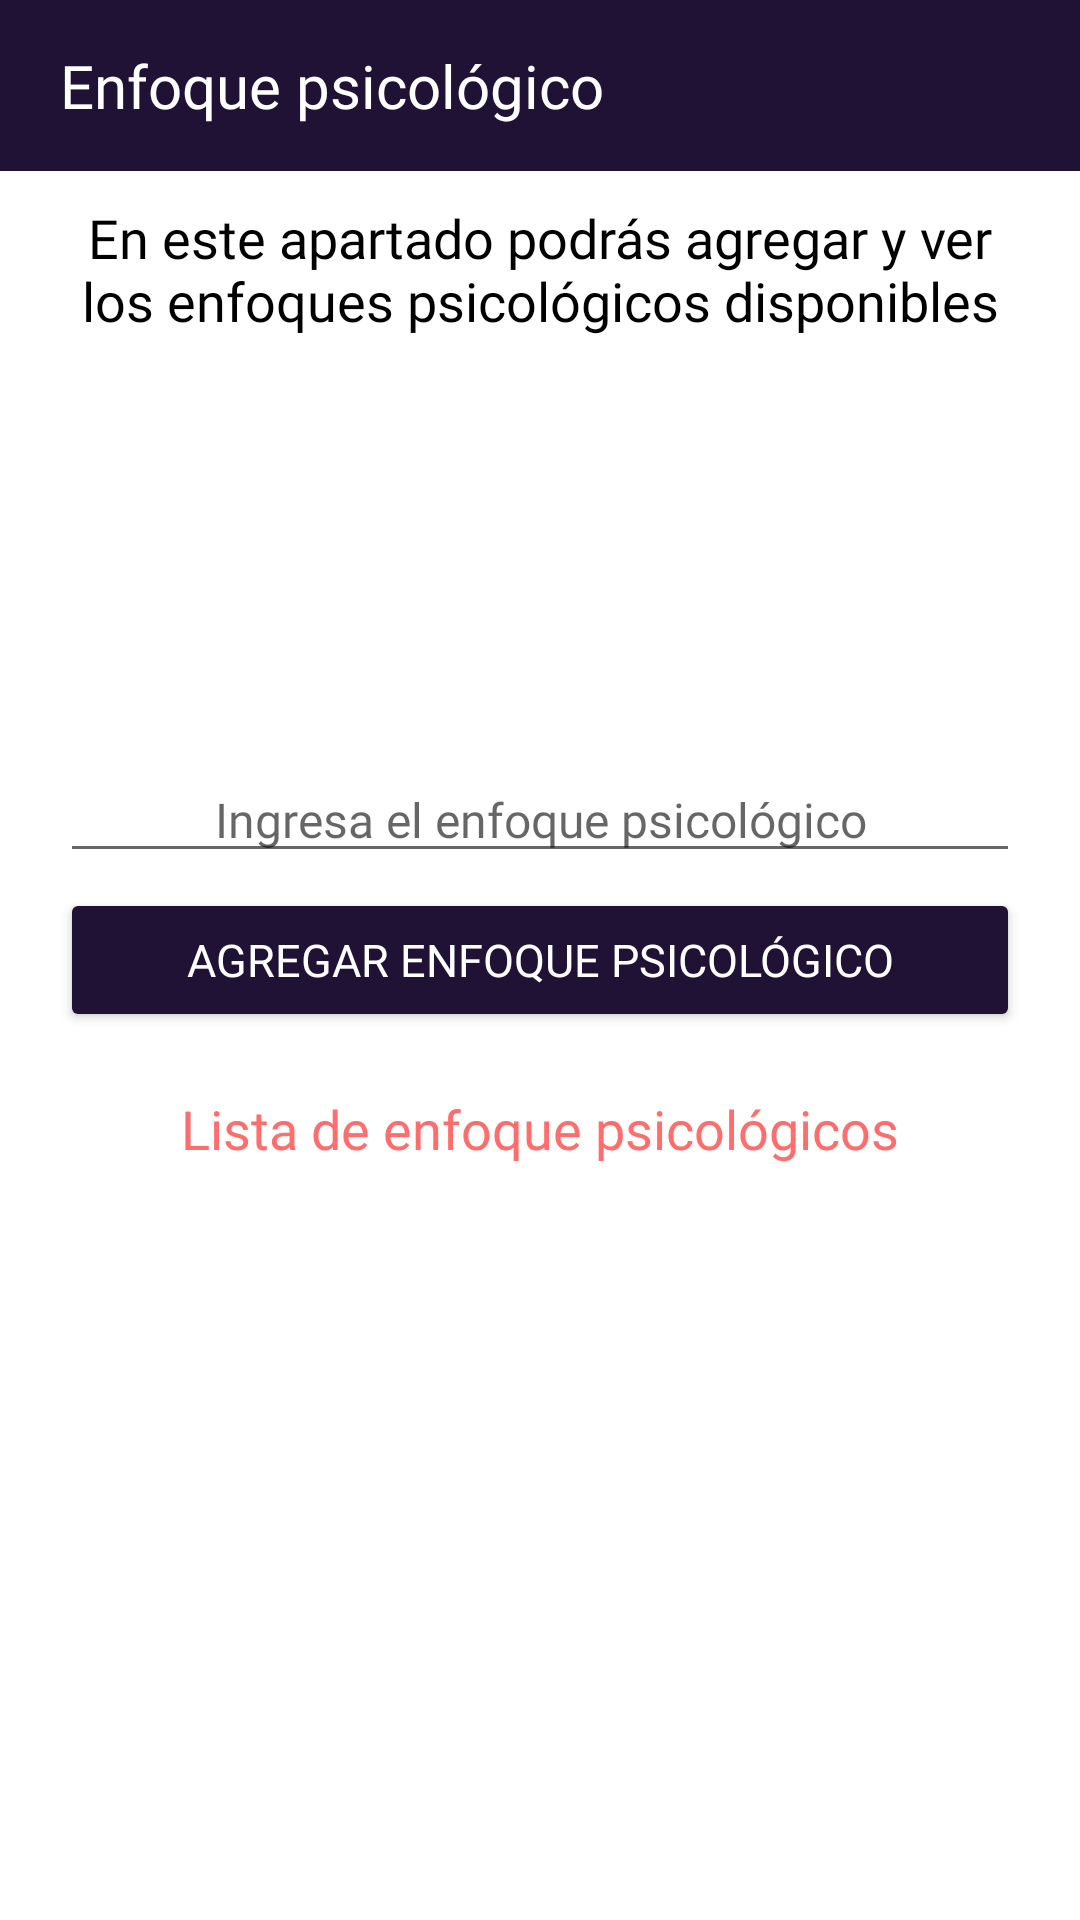

Android layout source for this screen:
<!-- AndroidManifest.xml: application theme Theme.HelPsych -->
<!-- res/layout/fragment_approach_admin.xml -->
<?xml version="1.0" encoding="utf-8"?>
<RelativeLayout xmlns:android="http://schemas.android.com/apk/res/android"
    xmlns:tools="http://schemas.android.com/tools"
    android:layout_width="match_parent"
    android:layout_height="match_parent"
    tools:context=".Fragments.ApproachAdminFragment">

    

    <LinearLayout
        android:layout_width="match_parent"
        android:layout_height="wrap_content"
        android:orientation="vertical">

        <LinearLayout
            android:layout_width="match_parent"
            android:layout_height="match_parent">
            <TextView
                android:layout_width="match_parent"
                android:layout_height="wrap_content"
                android:text="Enfoque psicológico"
                android:textSize="20sp"
                android:fontFamily="@font/robotomedium"
                android:paddingVertical="15dp"
                android:textColor="@color/white"
                android:background="@color/dark_blue"
                android:paddingHorizontal="20dp"/>
        </LinearLayout>

        <LinearLayout
            android:layout_marginVertical="10dp"
            android:layout_width="match_parent"
            android:layout_height="wrap_content"
            android:orientation="vertical"
            android:gravity="center"
            android:layout_marginHorizontal="20dp">

            <TextView
                android:layout_width="match_parent"
                android:layout_height="wrap_content"
                android:text="En este apartado podrás agregar y ver los enfoques psicológicos disponibles"
                android:textSize="18sp"
                android:textColor="@color/black"
                android:fontFamily="@font/robotolight"
                android:gravity="center"/>

            <ImageView
                android:layout_width="match_parent"
                android:layout_height="120dp"
                android:layout_marginVertical="10dp"
                android:src="@drawable/img_approach">
            </ImageView>

            <EditText
                android:id="@+id/txtPsyApproach"
                android:hint="Ingresa el enfoque psicológico"
                android:layout_width="match_parent"
                android:layout_height="wrap_content"
                android:textSize="16sp"
                android:textColor="@color/black"
                android:fontFamily="@font/robotolight"
                android:inputType="text"
                android:layout_marginHorizontal="0dp"
                android:gravity="center"/>

            <Button
                android:id="@+id/btnAdd_PsyApproach"
                android:layout_width="match_parent"
                android:layout_height="wrap_content"
                android:layout_marginVertical="5dp"
                android:backgroundTint="@color/dark_blue"
                android:fontFamily="@font/robotomedium"
                android:text="AGREGAR ENFOQUE PSICOLÓGICO"
                android:padding="10dp"
                android:textColor="@color/white"
                android:textSize="15sp"
                android:elevation="10dp"/>

        </LinearLayout>


        <LinearLayout
            android:layout_width="match_parent"
            android:layout_height="wrap_content"
            android:gravity="center"
            android:orientation="vertical"
            android:layout_marginHorizontal="20dp">

            <LinearLayout
                android:layout_width="match_parent"
                android:layout_height="wrap_content">

                <TextView
                    android:layout_width="match_parent"
                    android:layout_height="wrap_content"
                    android:text="Lista de enfoque psicológicos"
                    android:textSize="18sp"
                    android:paddingVertical="5dp"
                    android:textColor="@color/shadow_red"
                    android:fontFamily="@font/robotomedium"
                    android:gravity="center"/>

            </LinearLayout>

            <LinearLayout
                android:layout_width="match_parent"
                android:layout_height="wrap_content">
                <androidx.recyclerview.widget.RecyclerView
                    android:id="@+id/psy_approach_list"
                    android:layout_width="match_parent"
                    android:layout_height="match_parent"
                    android:layout_marginVertical="5dp"/>
            </LinearLayout>
        </LinearLayout>



    </LinearLayout>





</RelativeLayout>
<!-- resources referenced by this layout -->
<resources>
  <color name="black">#FF000000</color>
  <color name="dark_blue">#1f1235</color>
  <color name="shadow_red">#ff6e6c</color>
  <color name="white">#FFFFFFFF</color>
  <style name="Theme.HelPsych" parent="Theme.MaterialComponents.DayNight.NoActionBar">
          
          <item name="colorPrimary">@color/shadow_red</item>
          <item name="colorPrimaryVariant">@color/dark_blue2</item>
          <item name="colorOnPrimary">@color/dark_blue</item>
          
          <item name="colorSecondary">@color/shadow_red</item>
          <item name="colorSecondaryVariant">@color/teal_700</item>
          <item name="colorOnSecondary">@color/black</item>
          
          <item name="android:statusBarColor" tools:targetApi="l">?attr/colorPrimaryVariant</item>
          
          <item name="android:navigationBarColor">@color/black</item>
      </style>
  <color name="dark_blue2">#1b1425</color>
  <color name="teal_700">#FF018786</color>
</resources>
